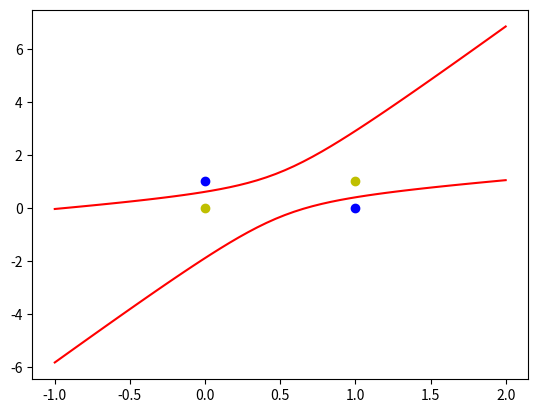

Generate this figure with matplotlib:
import numpy as np
import matplotlib.pyplot as plt

# 输入数据
X = np.array([[1, 0, 0, 0, 0, 0],
              [1, 0, 1, 0, 0, 1],
              [1, 1, 0, 1, 0, 0],
              [1, 1, 1, 1, 1, 1]])
# 标签
Y = np.array([-1, 1, 1, -1])
# 权值初始化，3行1列，取值范围-1 到 1
W = (np.random.random(6) - 0.5) * 2

print(W)
# 学习率设置
lr = 0.11
# 神经网络输出
O = 0
#计算迭代次数
n = 0

def update():
    global X, Y, W, lr, n
    n += 1
    O = (np.dot(X, W.T))
    W_C = lr * ((Y - O.T).dot(X)) / int(X.shape[0])
    W = W + W_C


for _ in range(1000):
    update()

# 正样本
x1 = [0, 1]
y1 = [1, 0]
# 负样本
x2 = [0, 1]
y2 = [0, 1]


def calculate(x, root):
    a = W[5]
    b = W[2] + x * W[4]
    c = W[0] + x * W[1] + x * x * W[3]
    if root == 1:
        return (-b + np.sqrt(b * b - 4 * a * c)) / (2 * a)
    if root == 2:
        return (-b - np.sqrt(b * b - 4 * a * c)) / (2 * a)


xdata = np.linspace(-1, 2)

plt.figure()

plt.plot(xdata, calculate(xdata,1), 'r')
plt.plot(xdata, calculate(xdata,2), 'r')

plt.plot(x1, y1, 'bo')
plt.plot(x2, y2, 'yo')
plt.show()
